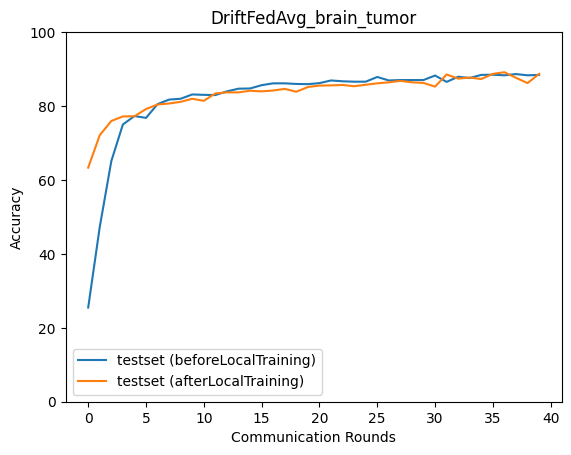

Data behind this chart, as committed beside it:
epoch, accuracy_test_before, macro_f1_test_before, macro_precision_test_before, macro_recall_test_before, accuracy_test_after, macro_f1_test_after, macro_precision_test_after, macro_recall_test_after
0, 25.49, 12.07, 28.67, 25.7, 63.33, 63.26, 64.04, 63.48
1, 47.3, 40.96, 36.9, 47.15, 72.12, 72.31, 73.19, 72.2
2, 65.11, 64.87, 69.7, 65.18, 75.96, 75.8, 76.22, 76.13
3, 75.01, 74.92, 75.51, 75.13, 77.18, 77.24, 77.28, 77.27
4, 77.3, 77.3, 77.47, 77.37, 77.24, 77.23, 77.6, 77.37
5, 76.79, 76.72, 76.92, 76.98, 79.19, 79.22, 79.34, 79.27
6, 80.52, 80.5, 80.92, 80.62, 80.41, 80.46, 80.45, 80.51
7, 81.75, 81.7, 82.03, 81.84, 80.69, 80.6, 80.7, 80.82
8, 81.97, 81.88, 82.25, 82.06, 81.14, 81.2, 81.24, 81.2
9, 83.14, 83.17, 83.9, 83.17, 81.97, 81.98, 81.94, 82.08
10, 83.03, 82.97, 83.32, 83.1, 81.41, 81.51, 81.65, 81.47
11, 82.97, 83.02, 83.5, 83.03, 83.42, 83.52, 83.76, 83.46
12, 83.97, 84.02, 84.71, 84.02, 83.7, 83.78, 83.8, 83.77
13, 84.7, 84.76, 84.91, 84.78, 83.7, 83.68, 83.67, 83.81
14, 84.75, 84.78, 84.99, 84.84, 84.14, 84.19, 84.16, 84.22
15, 85.64, 85.72, 85.91, 85.71, 83.97, 84.04, 84.07, 84.06
16, 86.14, 86.2, 86.67, 86.19, 84.2, 84.17, 84.2, 84.26
17, 86.14, 86.17, 86.64, 86.2, 84.64, 84.67, 84.66, 84.72
18, 85.98, 86.01, 86.16, 86.05, 83.86, 83.89, 83.87, 83.94
19, 85.92, 85.99, 86.19, 85.99, 85.14, 85.21, 85.23, 85.21
20, 86.2, 86.24, 86.5, 86.27, 85.53, 85.59, 85.59, 85.6
21, 86.92, 86.98, 87.22, 86.98, 85.59, 85.62, 85.63, 85.66
22, 86.7, 86.73, 87.01, 86.76, 85.7, 85.75, 85.74, 85.77
23, 86.59, 86.63, 86.84, 86.65, 85.36, 85.41, 85.4, 85.43
24, 86.59, 86.62, 86.73, 86.67, 85.75, 85.77, 85.76, 85.84
25, 87.87, 87.94, 88.26, 87.9, 86.14, 86.23, 86.33, 86.19
26, 86.92, 86.97, 87.26, 86.97, 86.42, 86.47, 86.45, 86.49
27, 87.03, 87.05, 87.12, 87.12, 86.81, 86.82, 86.78, 86.91
28, 87.03, 87.12, 87.53, 87.07, 86.42, 86.5, 86.57, 86.48
29, 87.03, 87.1, 87.28, 87.1, 86.25, 86.27, 86.23, 86.32
30, 88.26, 88.28, 88.53, 88.3, 85.25, 85.34, 85.36, 85.33
31, 86.53, 86.64, 86.79, 86.61, 88.54, 88.55, 88.52, 88.61
32, 87.92, 88.02, 88.25, 87.98, 87.42, 87.45, 87.42, 87.5
33, 87.59, 87.68, 87.83, 87.65, 87.7, 87.72, 87.7, 87.76
34, 88.43, 88.5, 88.89, 88.44, 87.31, 87.34, 87.31, 87.39
35, 88.48, 88.53, 88.61, 88.55, 88.7, 88.74, 88.73, 88.77
36, 88.31, 88.37, 88.49, 88.37, 89.15, 89.2, 89.19, 89.22
37, 88.65, 88.74, 88.87, 88.7, 87.65, 87.65, 87.65, 87.7
38, 88.31, 88.37, 88.46, 88.38, 86.2, 86.19, 86.14, 86.29
39, 88.43, 88.44, 88.51, 88.5, 88.7, 88.73, 88.72, 88.76
